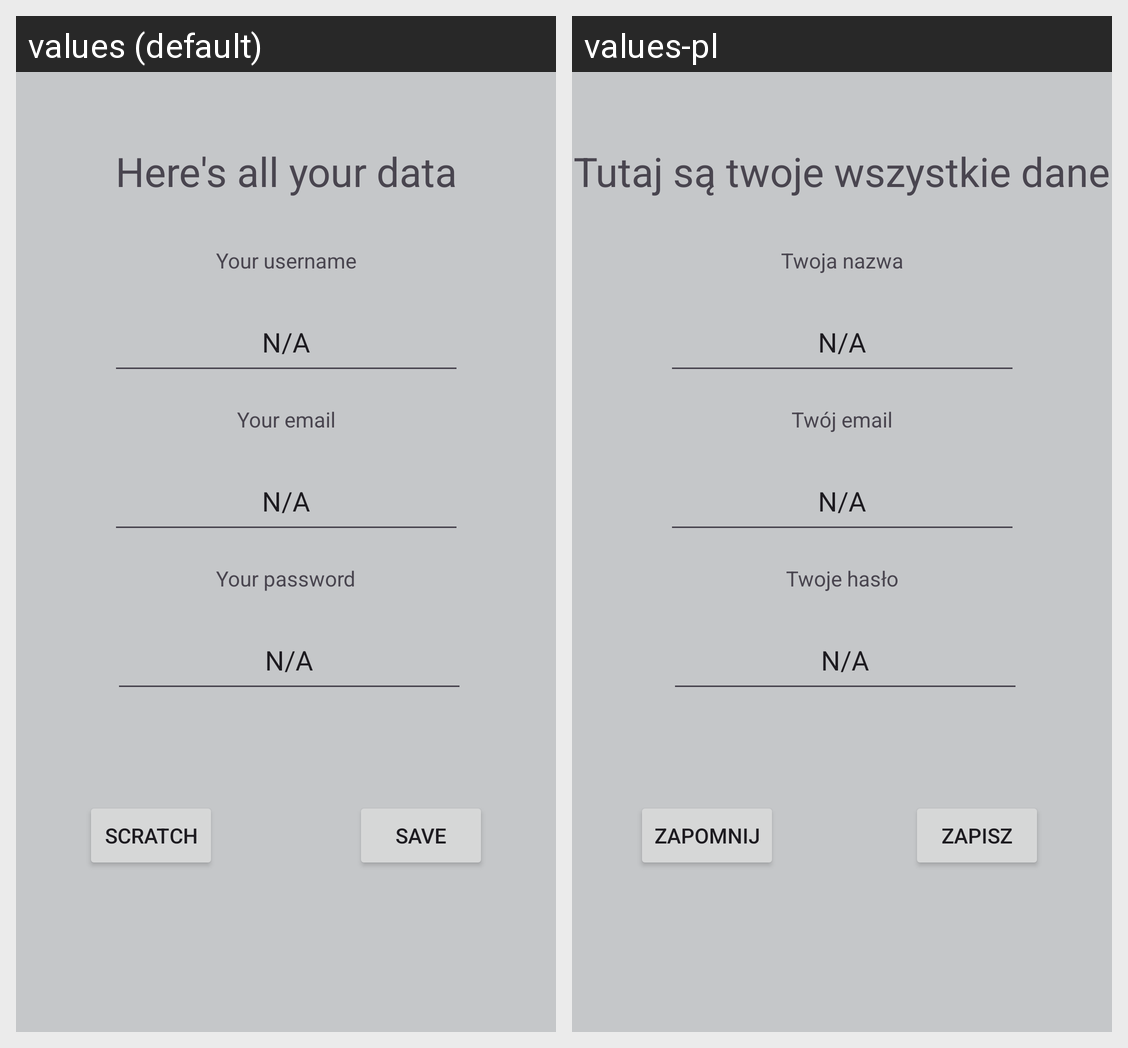

For this localized Android screen grid, give each drawn string resource with its value in every locale shown.
Android screen res/layout/fragment_manage_data.xml rendered under 2 locales, left to right: values (default), values-pl. Device: Nexus 5 (rendered at 1080×1920; each locale shown at half size, 540×960, under a caption strip naming it); theme Theme.QuizApp.
Strings drawn on this screen, with the default value and each locale's value (text and hints the layout hard-codes, and strings that could not be matched under every locale, appear in the picture but are not listed):

to_be_done
  values: N/A
  values-pl: N/A  [not translated; the default value is used]

all_ur_data_text
  values: Here's all your data
  values-pl: Tutaj są twoje wszystkie dane

your_username
  values: Your username
  values-pl: Twoja nazwa

your_email
  values: Your email
  values-pl: Twój email

your_password
  values: Your password
  values-pl: Twoje hasło

scratch_text
  values: Scratch
  values-pl: Zapomnij

save_text
  values: Save
  values-pl: Zapisz
